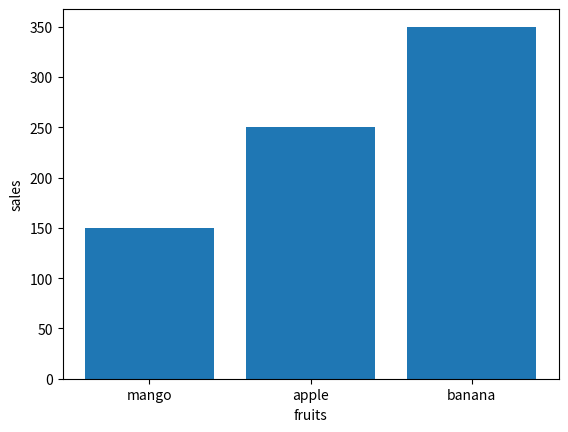

Recreate this plot in Python.
import matplotlib.pyplot  as plt 
fruits = ['mango','apple','banana']
sales = [150,250,350]
plt.bar(fruits, sales)
plt.xlabel('fruits')
plt.ylabel('sales')
plt.show()
